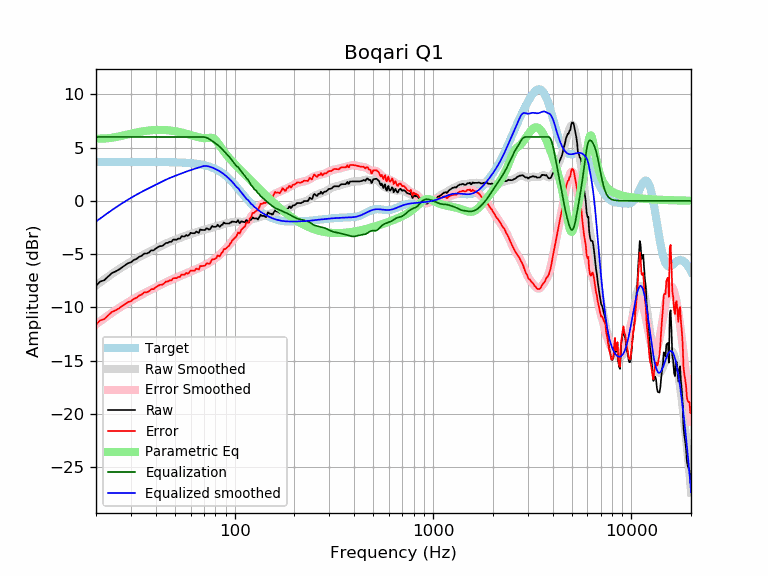

Values plotted in this chart, from the file beside it:
frequency, raw, error, smoothed, error_smoothed, equalization, parametric_eq, equalized_raw, equalized_smoothed, target
20, -7.97, -11.62, -7.95, -11.59, 6.00, 5.83, -1.97, -1.95, 3.65
21, -7.58, -11.23, -7.66, -11.31, 6.00, 5.84, -1.58, -1.66, 3.65
22, -7.46, -11.11, -7.39, -11.03, 6.00, 5.85, -1.46, -1.39, 3.65
23, -7.13, -10.78, -7.13, -10.78, 6.00, 5.88, -1.13, -1.13, 3.65
24, -6.80, -10.45, -6.89, -10.53, 6.00, 5.92, -0.80, -0.89, 3.65
25, -6.65, -10.30, -6.66, -10.31, 6.00, 5.98, -0.65, -0.66, 3.65
26, -6.48, -10.13, -6.45, -10.10, 6.00, 6.04, -0.48, -0.45, 3.65
27, -6.27, -9.91, -6.25, -9.90, 6.00, 6.11, -0.27, -0.25, 3.65
28, -6.05, -9.70, -6.07, -9.71, 6.00, 6.18, -0.05, -0.07, 3.65
29, -5.86, -9.51, -5.89, -9.54, 6.00, 6.24, 0.14, 0.11, 3.65
30, -5.78, -9.43, -5.73, -9.37, 6.00, 6.31, 0.22, 0.27, 3.65
31, -5.56, -9.21, -5.57, -9.22, 6.00, 6.37, 0.44, 0.43, 3.65
32, -5.46, -9.11, -5.43, -9.07, 6.00, 6.42, 0.54, 0.57, 3.65
33, -5.26, -8.90, -5.29, -8.93, 6.00, 6.47, 0.74, 0.71, 3.65
34, -5.16, -8.80, -5.16, -8.80, 6.00, 6.51, 0.84, 0.84, 3.65
35, -4.96, -8.60, -5.03, -8.68, 6.00, 6.55, 1.04, 0.97, 3.64
36, -4.95, -8.60, -4.92, -8.56, 6.00, 6.58, 1.05, 1.08, 3.64
37, -4.86, -8.50, -4.81, -8.45, 6.00, 6.60, 1.14, 1.19, 3.64
38, -4.66, -8.30, -4.70, -8.34, 6.00, 6.63, 1.34, 1.30, 3.64
39, -4.66, -8.30, -4.59, -8.23, 6.00, 6.64, 1.34, 1.41, 3.64
40, -4.49, -8.13, -4.49, -8.13, 6.00, 6.65, 1.51, 1.51, 3.64
41, -4.35, -7.99, -4.39, -8.03, 6.00, 6.66, 1.65, 1.61, 3.64
42, -4.25, -7.89, -4.29, -7.93, 6.00, 6.66, 1.75, 1.71, 3.64
43, -4.25, -7.89, -4.20, -7.83, 6.00, 6.66, 1.75, 1.80, 3.64
44, -4.13, -7.76, -4.11, -7.74, 6.00, 6.65, 1.87, 1.89, 3.63
45, -3.96, -7.59, -4.02, -7.65, 6.00, 6.64, 2.04, 1.98, 3.63
46, -3.95, -7.58, -3.94, -7.57, 6.00, 6.63, 2.05, 2.06, 3.63
47, -3.85, -7.48, -3.86, -7.49, 6.00, 6.61, 2.15, 2.14, 3.63
48, -3.85, -7.47, -3.79, -7.42, 6.00, 6.59, 2.15, 2.21, 3.62
49, -3.65, -7.27, -3.73, -7.34, 6.00, 6.57, 2.35, 2.27, 3.62
50, -3.65, -7.26, -3.66, -7.28, 6.00, 6.54, 2.35, 2.34, 3.62
51, -3.65, -7.26, -3.60, -7.21, 6.00, 6.51, 2.35, 2.40, 3.61
52, -3.54, -7.15, -3.54, -7.14, 6.00, 6.48, 2.46, 2.46, 3.61
53, -3.56, -7.16, -3.48, -7.08, 6.00, 6.45, 2.44, 2.52, 3.60
54, -3.33, -6.92, -3.42, -7.02, 6.00, 6.41, 2.67, 2.58, 3.59
55, -3.35, -6.93, -3.36, -6.95, 6.00, 6.38, 2.65, 2.64, 3.59
56, -3.35, -6.93, -3.31, -6.89, 6.00, 6.34, 2.65, 2.69, 3.58
57, -3.21, -6.78, -3.26, -6.83, 6.00, 6.30, 2.79, 2.74, 3.57
58, -3.29, -6.85, -3.21, -6.77, 6.00, 6.26, 2.71, 2.79, 3.56
59, -3.20, -6.75, -3.16, -6.71, 6.00, 6.22, 2.80, 2.84, 3.55
60, -3.01, -6.55, -3.11, -6.65, 6.00, 6.18, 2.99, 2.89, 3.54
61, -3.05, -6.57, -3.07, -6.60, 6.00, 6.14, 2.95, 2.93, 3.53
62, -3.05, -6.56, -3.03, -6.54, 6.00, 6.10, 2.95, 2.97, 3.51
63, -3.05, -6.55, -2.99, -6.49, 6.00, 6.06, 2.95, 3.01, 3.50
64, -2.89, -6.37, -2.95, -6.43, 6.00, 6.03, 3.11, 3.05, 3.48
65, -2.95, -6.41, -2.90, -6.37, 6.00, 5.99, 3.05, 3.10, 3.47
66, -3.01, -6.45, -2.86, -6.31, 6.00, 5.96, 2.99, 3.14, 3.45
67, -2.69, -6.12, -2.82, -6.25, 6.00, 5.94, 3.31, 3.18, 3.43
68, -2.74, -6.14, -2.79, -6.19, 6.00, 5.92, 3.26, 3.21, 3.41
69, -2.74, -6.13, -2.75, -6.14, 6.00, 5.90, 3.26, 3.25, 3.38
70, -2.74, -6.10, -2.72, -6.08, 5.99, 5.89, 3.25, 3.27, 3.36
71, -2.74, -6.07, -2.69, -6.02, 5.97, 5.89, 3.22, 3.27, 3.33
72, -2.59, -5.89, -2.67, -5.97, 5.93, 5.89, 3.35, 3.27, 3.30
73, -2.61, -5.88, -2.64, -5.91, 5.89, 5.90, 3.28, 3.25, 3.27
74, -2.69, -5.93, -2.60, -5.84, 5.83, 5.91, 3.14, 3.23, 3.24
75, -2.68, -5.88, -2.57, -5.77, 5.77, 5.92, 3.09, 3.20, 3.20
76, -2.54, -5.70, -2.53, -5.70, 5.70, 5.92, 3.16, 3.16, 3.16
77, -2.36, -5.48, -2.50, -5.62, 5.62, 5.90, 3.26, 3.12, 3.12
78, -2.44, -5.52, -2.47, -5.54, 5.54, 5.87, 3.10, 3.08, 3.08
79, -2.44, -5.48, -2.44, -5.47, 5.47, 5.81, 3.03, 3.03, 3.03
... 553 more rows
